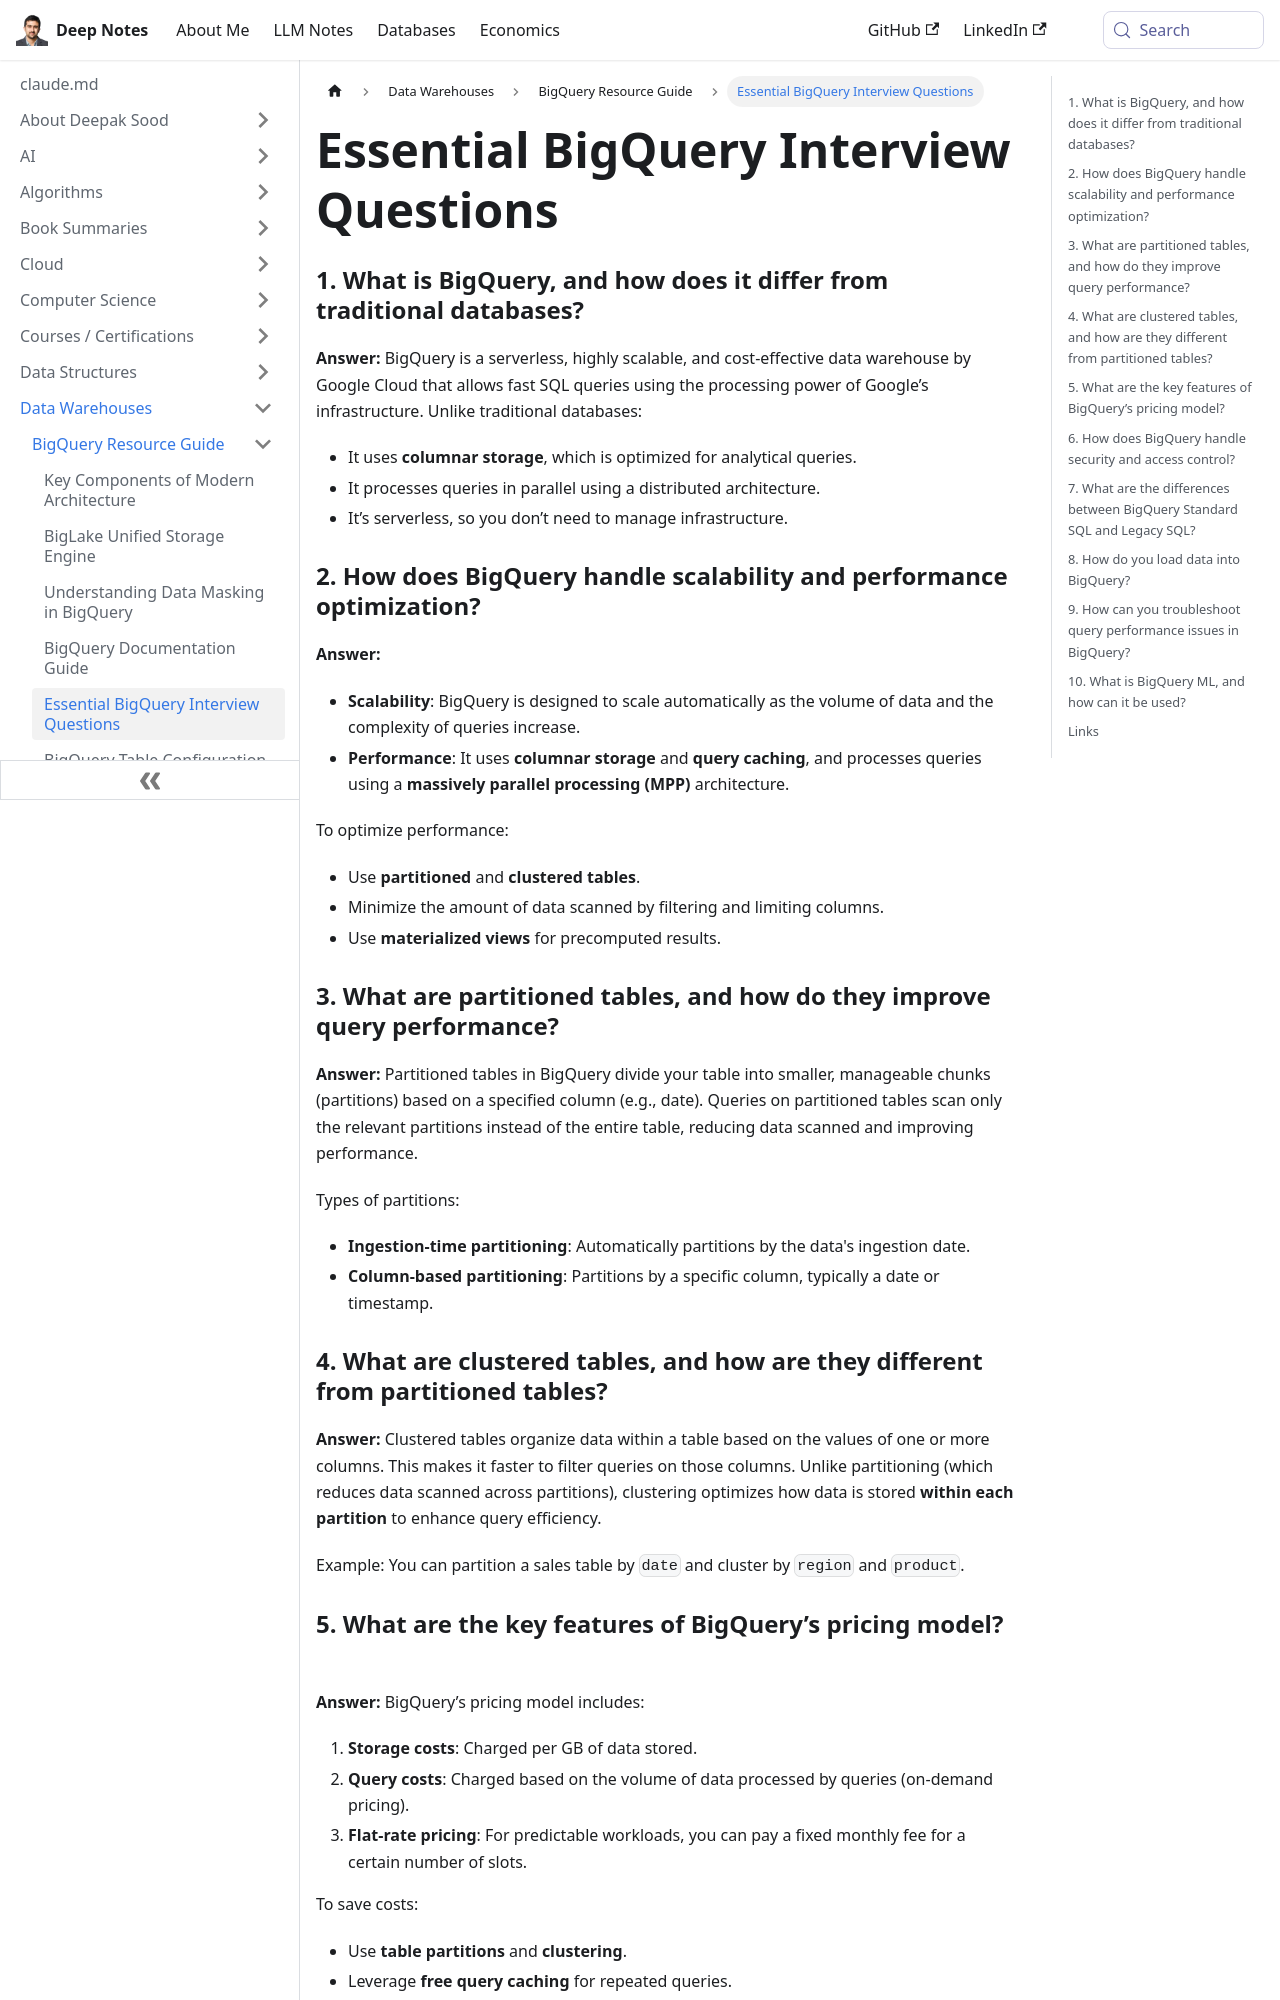

repository: deepaksood619/deepaksood619.github.io · page: data-warehouses/bigquery/interview-questions/index.html · generator: docusaurus

# Interview Questions

### 1. What is BigQuery, and how does it differ from traditional databases?

**Answer:** BigQuery is a serverless, highly scalable, and cost-effective data warehouse by Google Cloud that allows fast SQL queries using the processing power of Google’s infrastructure. Unlike traditional databases:

- It uses **columnar storage**, which is optimized for analytical queries.
- It processes queries in parallel using a distributed architecture.
- It’s serverless, so you don’t need to manage infrastructure.

### 2. How does BigQuery handle scalability and performance optimization?

**Answer:**

- **Scalability**: BigQuery is designed to scale automatically as the volume of data and the complexity of queries increase.
- **Performance**: It uses **columnar storage** and **query caching**, and processes queries using a **massively parallel processing (MPP)** architecture.

To optimize performance:

- Use **partitioned** and **clustered tables**.
- Minimize the amount of data scanned by filtering and limiting columns.
- Use **materialized views** for precomputed results.

### 3. What are partitioned tables, and how do they improve query performance?

**Answer:** Partitioned tables in BigQuery divide your table into smaller, manageable chunks (partitions) based on a specified column (e.g., date). Queries on partitioned tables scan only the relevant partitions instead of the entire table, reducing data scanned and improving performance.

Types of partitions:

- **Ingestion-time partitioning**: Automatically partitions by the data's ingestion date.
- **Column-based partitioning**: Partitions by a specific column, typically a date or timestamp.

### 4. What are clustered tables, and how are they different from partitioned tables?

**Answer:** Clustered tables organize data within a table based on the values of one or more columns. This makes it faster to filter queries on those columns. Unlike partitioning (which reduces data scanned across partitions), clustering optimizes how data is stored **within each partition** to enhance query efficiency.

Example: You can partition a sales table by `date` and cluster by `region` and `product`.
